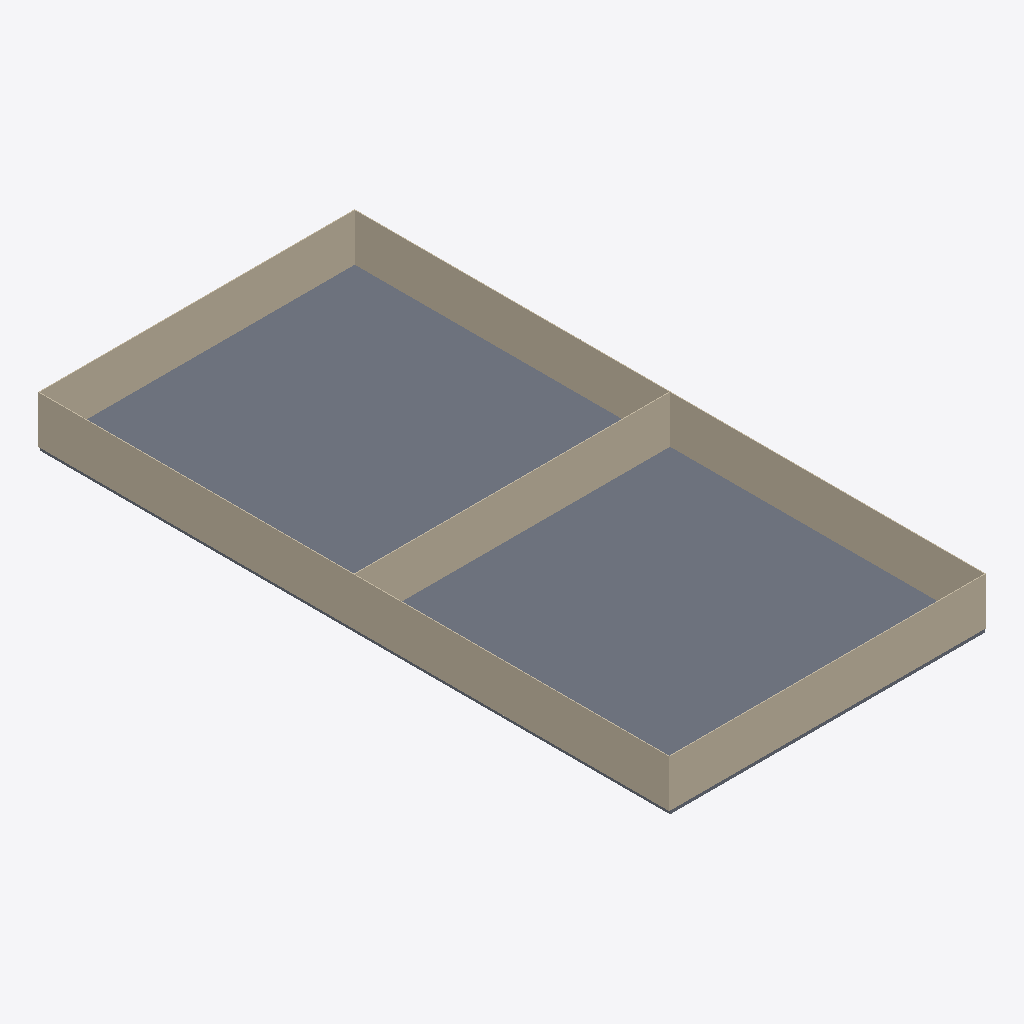
Isometric view of an IFC building model (IFC-SPF (STEP), schema IFC2X3, length unit metre), seen from the south-west, elements coloured by IFC class: 5 walls (beige), 1 slab (grey).
Extent 20.1 m × 40.0 m × 3.2 m (x, y, z). Storeys (1): My Storey at 0.00 m. Elements (6): 5 IfcWallStandardCase, 1 IfcSlab.

HEADER;
FILE_DESCRIPTION(('ViewDefinition [CoordinationView_V2.0, QuantityTakeOffAddOnView]','RevitIdentifiers [ContentGUID: f87eb31f-ef6b-443f-8645-8109f7167452, VersionGUID: 2d489e2d-57ab-47ef-a951-7bd70f01744d, NumberOfSaves: 3]','CoordinateReference [CoordinateBase: Shared Coordinates, ProjectSite: Default Site]'),'2;1');
FILE_NAME('fileTes.ifc','2025-11-14T09:32:11+07:00',(''),(''),'ODA SDAI 25.12','Autodesk - Revit 26.4.0.32 (ENU) - 26.4.0.32','');
FILE_SCHEMA(('IFC2X3'));
ENDSEC;
DATA;
#18=IFCPROJECT('2dEIGAmx1Foego$cXBC683',#6,'Project Number',$,$,'Project Name','Project Status',(#13),#283);
#28=IFCSITE('2dF2VpsMf0DvOZgyYBljnv',#6,'My Building:My Building:1240483',$,$,#27,$,$,.ELEMENT.,(42,21,31,401672),(-71,-3,-24,-345703),0.0,$,$);
#22=IFCBUILDING('3F_rqHjPHEfOGq5nStW6__',#6,'Building Name',$,$,#21,$,'Building Name',.ELEMENT.,$,$,#19);
#25=IFCBUILDINGSTOREY('2icEXxyuT3LBwILx5JVhMZ',#6,'My Storey',$,$,#24,$,'My Storey',.ELEMENT.,0.0);
#45=IFCSLAB('0wTszkXKj4HPM8XUzKtMf2',#6,'Slab',$,$,#30,#44,'1240490',.FLOOR.);
#131=IFCWALLSTANDARDCASE('2xvf_4thb2mOdIqf26ABdx',#6,'Wall',$,$,#119,#123,'1240893');
#85=IFCWALLSTANDARDCASE('1GX8Un5Ur8IvG5ROhzB4mc',#6,'Wall',$,$,#67,#72,'1240890');
#198=IFCWALLSTANDARDCASE('3vnWWK6F1BUgJcOOvpfI2s',#6,'Wall',$,$,#186,#190,'1241307');
#231=IFCWALLSTANDARDCASE('3vnWWK6F1BUgJcOOvpfI2J',#6,'Wall',$,$,#219,#223,'1241342');
#165=IFCWALLSTANDARDCASE('3okhjtEzPDAx9tIVwQy68t',#6,'Wall',$,$,#153,#157,'1240894');
ENDSEC;
